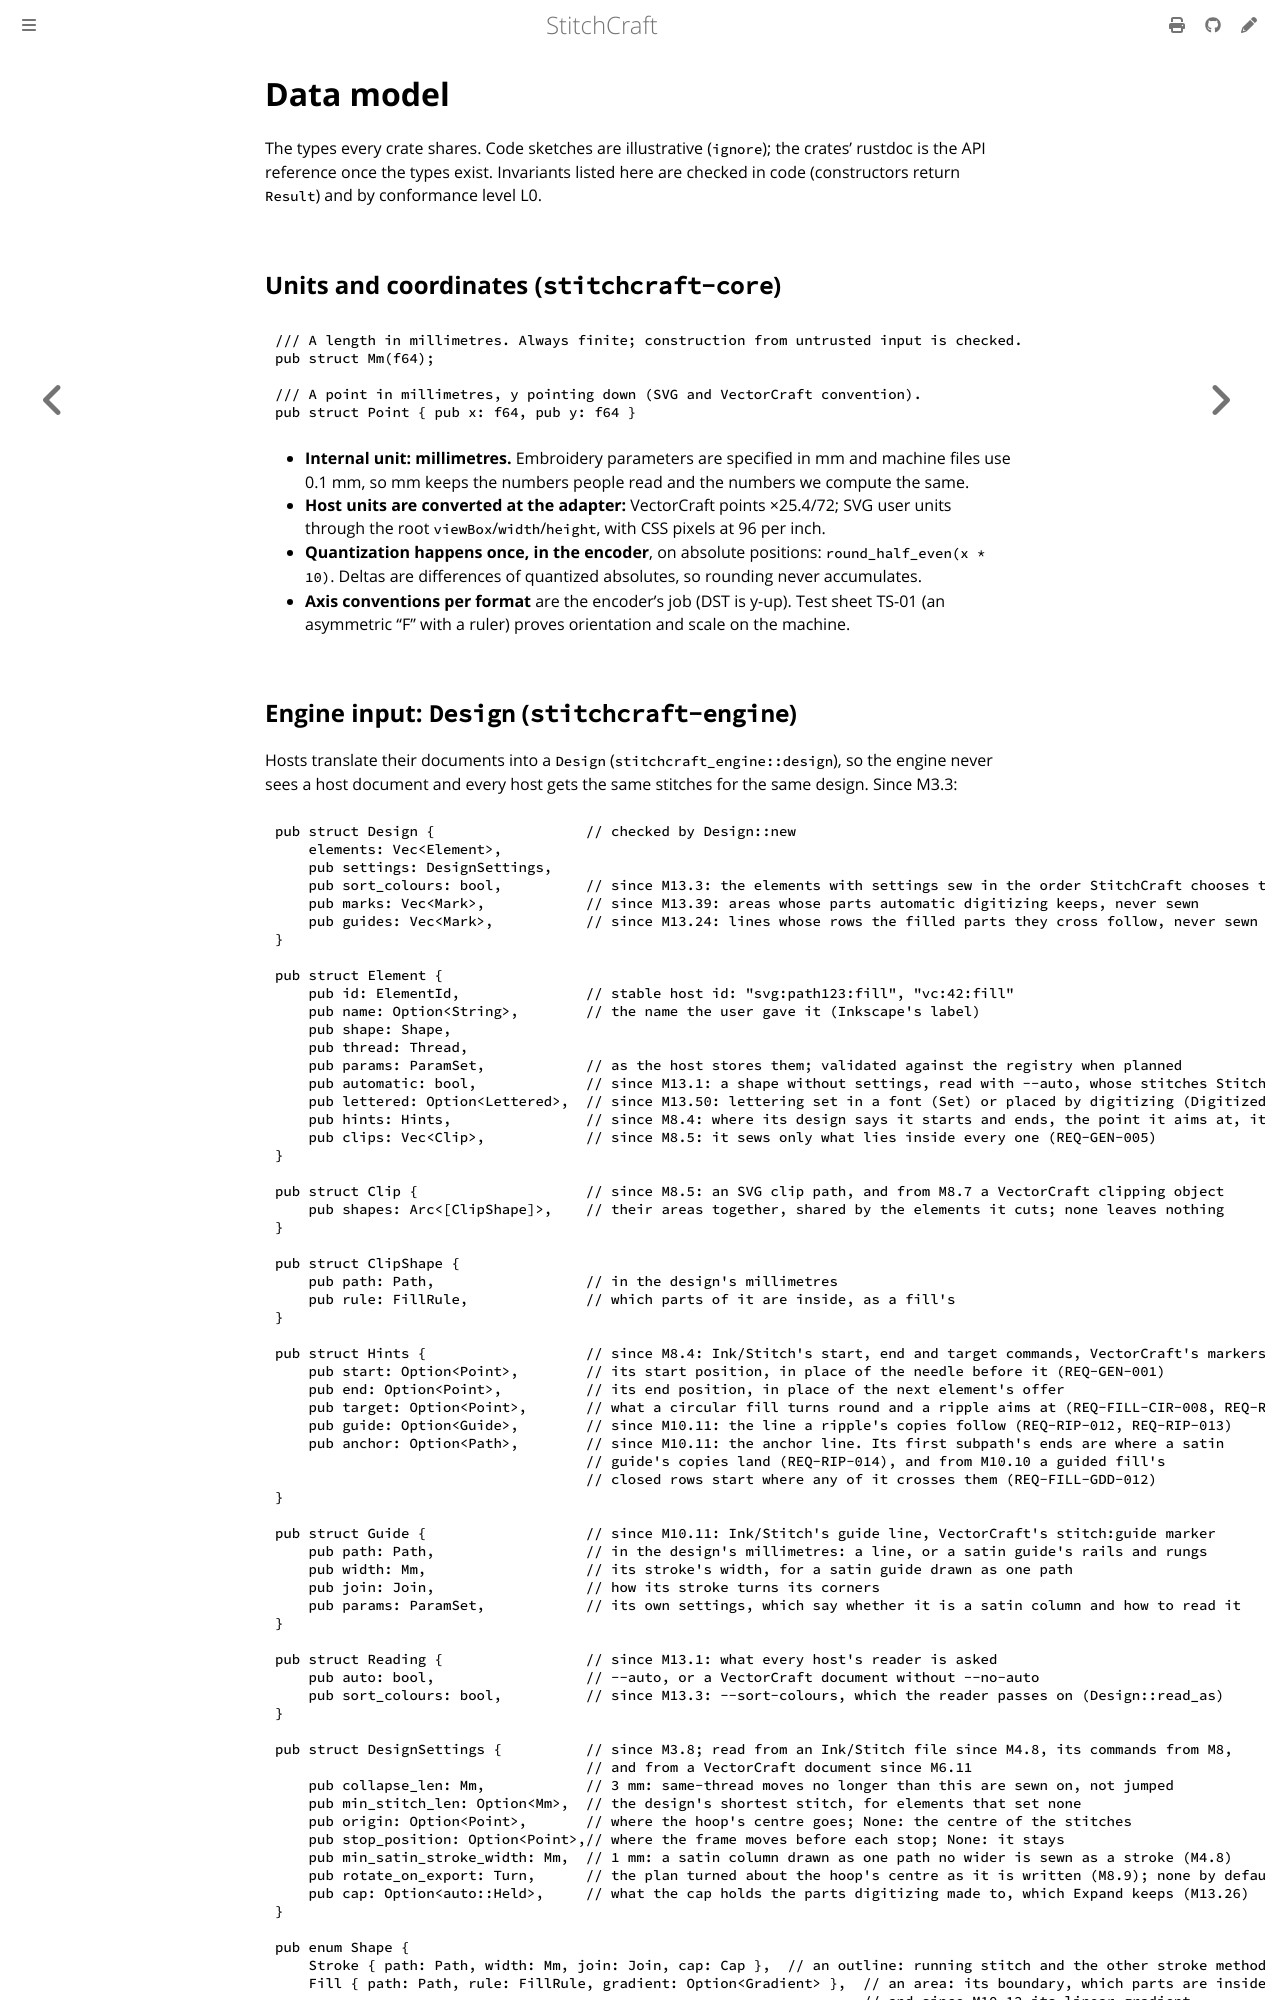

repository: KaboomFox/stitchcraft · page: dev/design/data-model.html · generator: mdbook

# Data model

<!-- implements: crates/stitchcraft-core/src/lib.rs, crates/stitchcraft-core/src/units.rs, crates/stitchcraft-core/src/element.rs, crates/stitchcraft-core/src/rect.rs, crates/stitchcraft-core/src/budget.rs, crates/stitchcraft-plan/src/*.rs, crates/stitchcraft-plan/src/palette/**, crates/stitchcraft-plan/src/profiles/**, crates/stitchcraft-engine/src/design.rs, crates/stitchcraft-engine/src/design/turn.rs -->

The types every crate shares. Code sketches are illustrative (`ignore`); the crates' rustdoc is the
API reference once the types exist. Invariants listed here are checked in code (constructors return
`Result`) and by conformance level L0.

## Units and coordinates (`stitchcraft-core`)

```rust,ignore
/// A length in millimetres. Always finite; construction from untrusted input is checked.
pub struct Mm(f64);

/// A point in millimetres, y pointing down (SVG and VectorCraft convention).
pub struct Point { pub x: f64, pub y: f64 }
```

- **Internal unit: millimetres.** Embroidery parameters are specified in mm and machine files use
  0.1 mm, so mm keeps the numbers people read and the numbers we compute the same.
- **Host units are converted at the adapter:** VectorCraft points ×25.4/72; SVG user units through
  the root `viewBox`/`width`/`height`, with CSS pixels at 96 per inch.
- **Quantization happens once, in the encoder**, on absolute positions: `round_half_even(x * 10)`.
  Deltas are differences of quantized absolutes, so rounding never accumulates.
- **Axis conventions per format** are the encoder's job (DST is y-up). Test sheet TS-01 (an
  asymmetric "F" with a ruler) proves orientation and scale on the machine.
